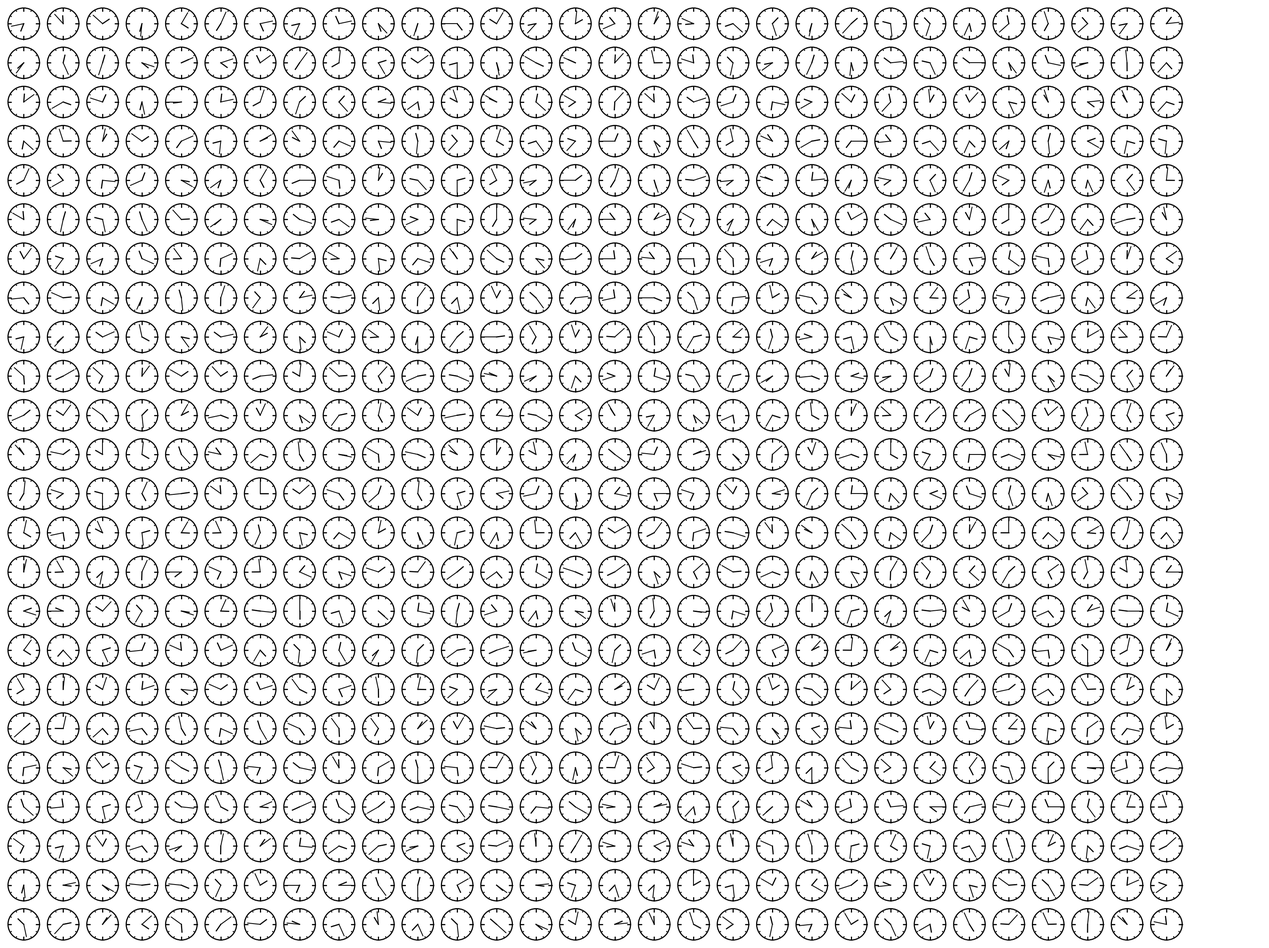

Python code for this plot:
import matplotlib.pyplot as plt
import numpy as np
import random
from matplotlib.patches import Circle


def draw_clock(ax, center, radius, hour, minute):
    # Draw the clock face
    clock_face = Circle(center, radius, edgecolor='black', facecolor='white', lw=2)
    ax.add_artist(clock_face)

    # Draw line indicators for 12, 3, 6, and 9
    for i in [0, 3, 6, 9]:
        angle_rad = np.radians(90 - i * 30)  # Convert hours to angle in radians
        inner_offset = 0.8  # Adjust to control how far in the lines start
        line_length = 0.2  # Adjust to control the length of the lines
        start = (center[0] + radius * inner_offset * np.cos(angle_rad),
                 center[1] + radius * inner_offset * np.sin(angle_rad))
        end = (center[0] + (radius * (inner_offset + line_length)) * np.cos(angle_rad),
               center[1] + (radius * (inner_offset + line_length)) * np.sin(angle_rad))
        ax.plot([start[0], end[0]], [start[1], end[1]], color='black', lw=2)

    # Draw dots for 1, 2, 4, 5, 7, 8, 10, and 11
    dot_radius = 0.01  # Size of the dot
    for i in [1, 2, 4, 5, 7, 8, 10, 11]:
        angle_rad = np.radians(90 - i * 30)  # Convert hours to angle in radians
        dot_center = (center[0] + radius * np.cos(angle_rad) * 0.92,  # Adjust position of dot
                      center[1] + radius * np.sin(angle_rad) * 0.92)
        dot = Circle(dot_center, dot_radius, color='black')
        ax.add_artist(dot)

    # Adjust the angle calculations
    # For a clock, 12 o'clock is at 90 degrees, 3 o'clock at 0/360 degrees, 6 o'clock at 270 degrees, and 9 o'clock at 180 degrees
    # Convert hour and minute to angles
    hour_angle = (hour % 12) * 30 + (minute / 60) * 30  # Each hour is 30 degrees, plus a fraction for the minutes
    minute_angle = minute * 6  # Each minute is 6 degrees

    # Convert angles to radians, adjusting for the coordinate system
    # The subtraction from 90 degrees (or π/2 radians) aligns 0 degrees to the top
    hour_angle_rad = np.radians(90 - hour_angle)
    minute_angle_rad = np.radians(90 - minute_angle)

    # Draw hour hand
    hour_length = radius * 0.5
    hour_end = (center[0] + hour_length * np.cos(hour_angle_rad),
                center[1] + hour_length * np.sin(hour_angle_rad))
    ax.plot([center[0], hour_end[0]], [center[1], hour_end[1]], color='black', lw=2)

    # Draw minute hand
    minute_length = radius * 0.8
    minute_end = (center[0] + minute_length * np.cos(minute_angle_rad),
                  center[1] + minute_length * np.sin(minute_angle_rad))
    ax.plot([center[0], minute_end[0]], [center[1], minute_end[1]], color='black', lw=1.5)


def calculate_position(row, col, clock_diameter, spacing, grid_cols, fig_width, fig_height):
    center_x = (col + 0.5) * (clock_diameter + spacing)
    center_y = fig_height - (row + 0.5) * (clock_diameter + spacing)
    return center_x, center_y


# Setup parameters
grid_rows, grid_cols = 24, 30
clock_diameter = 1  # inches
spacing = 0.25  # inches between clocks
fig_width, fig_height = 40, 30  # figure size in inches

# Prepare the figure
fig, ax = plt.subplots(figsize=(fig_width, fig_height))
ax.set_xlim(0, fig_width)
ax.set_ylim(0, fig_height)
ax.axis('off')  # Hide the axes

times = list(range(720))  # 720 minutes for 12 hours
random.shuffle(times)


time_to_position = {}  # Dictionary to hold the time to position mapping

# Draw the clocks and populate the time_to_position dictionary
for i, time in enumerate(times):
    hour = time // 60
    minute = time % 60
    row, col = divmod(i, grid_cols)
    center_x, center_y = calculate_position(row, col, clock_diameter, spacing, grid_cols, fig_width, fig_height)

    # Correct radius conversion for drawing
    draw_clock(ax, (center_x, center_y), clock_diameter / 2, hour, minute)

    # Formatting time for 12-hour clock with AM/PM notation
    formatted_time = f"{hour % 12 if hour % 12 else 12}:{minute:02d} {'AM' if hour < 12 else 'PM'}"
    time_to_position[formatted_time] = {"col": col, "row": row}

# Save the figure
plt.savefig("720_clocks.svg", format='svg')

# Output the time to position mapping
filename = "720_clocks_index.txt"
with open(filename, "w") as file:
    for time, pos in sorted(time_to_position.items(), key=lambda x: x[1]['row'] * grid_cols + x[1]['col']):
        # Write the formatted string to the file
        file.write(f'"{time}": {{"col": {pos["col"]}, "row": {pos["row"]}}},\n')
